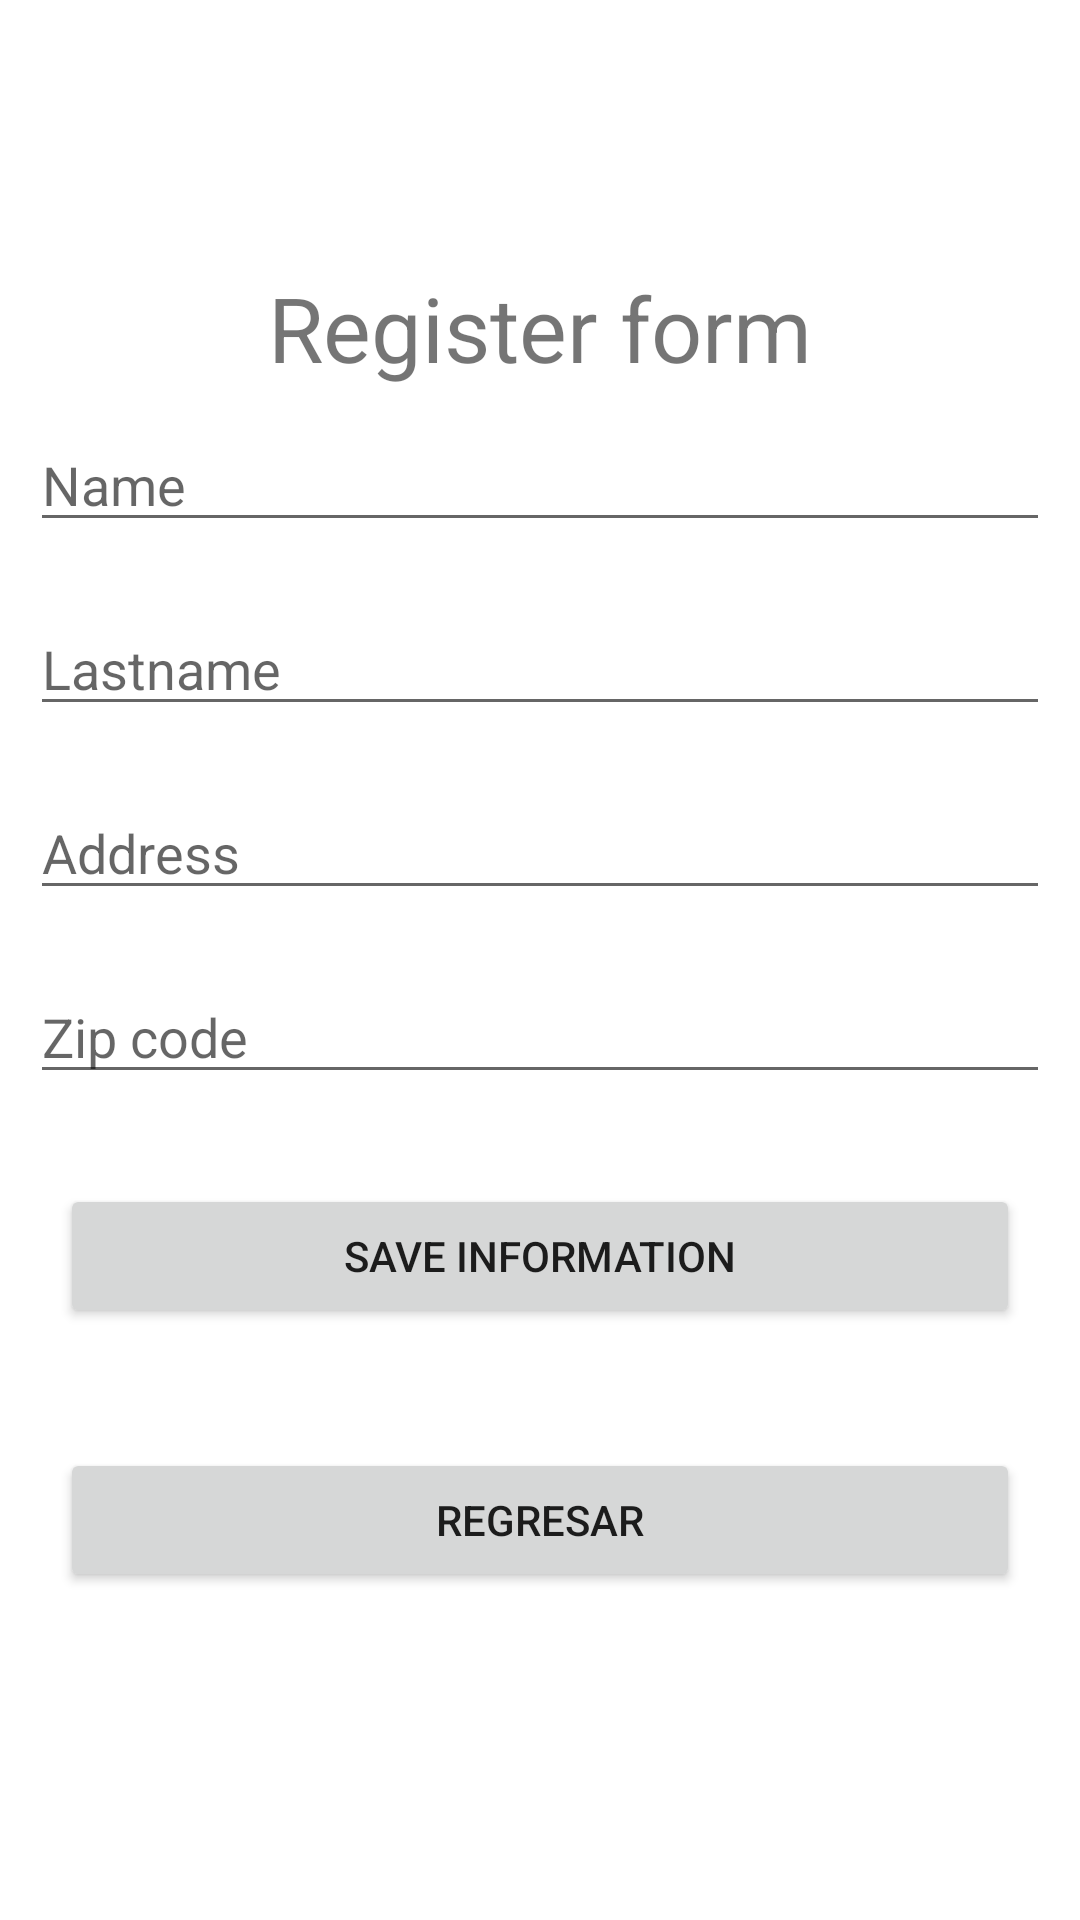

Reconstruct the res/layout file that produces this screen, plus the resources it refers to.
<!-- AndroidManifest.xml: application theme Theme.PracticeDesign -->
<!-- res/layout/activity_form_data.xml -->
<?xml version="1.0" encoding="utf-8"?>
<LinearLayout xmlns:android="http://schemas.android.com/apk/res/android"
    xmlns:app="http://schemas.android.com/apk/res-auto"
    xmlns:tools="http://schemas.android.com/tools"
    android:layout_width="match_parent"
    android:layout_height="match_parent"
    android:orientation="vertical"
    android:gravity="center"
    tools:context=".views.simpleForm.SimpleFormActivity">

    <TextView
        android:layout_width="match_parent"
        android:layout_height="wrap_content"
        android:text="Register form"
        android:textSize="30sp"
        android:textAlignment="center" />

    <EditText
        android:id="@+id/nameInput"
        android:layout_width="match_parent"
        android:layout_height="wrap_content"
        android:layout_margin="10dp"
        android:hint="Name"/>

    <EditText
        android:id="@+id/lastnameInput"
        android:layout_width="match_parent"
        android:layout_height="wrap_content"
        android:layout_margin="10dp"
        android:hint="Lastname"/>

    <EditText
        android:id="@+id/addressInput"
        android:layout_width="match_parent"
        android:layout_height="wrap_content"
        android:layout_margin="10dp"
        android:hint="Address"/>

    <EditText
        android:id="@+id/zipInput"
        android:layout_width="match_parent"
        android:layout_height="wrap_content"
        android:layout_margin="10dp"
        android:hint="Zip code"/>

    <Button
        android:id="@+id/buttonSave"
        android:layout_width="match_parent"
        android:layout_height="wrap_content"
        android:layout_margin="20dp"
        android:text="Save information"/>
    <Button
        android:id="@+id/buttonback"
        android:layout_width="match_parent"
        android:layout_height="wrap_content"
        android:layout_margin="20dp"
        android:text="Regresar"/>
</LinearLayout>
<!-- resources referenced by this layout -->
<resources>
  <style name="Theme.PracticeDesign" parent="Theme.MaterialComponents.DayNight.NoActionBar">
          
          <item name="colorPrimary">@color/general</item>
          <item name="colorPrimaryVariant">@color/general</item>
          <item name="colorOnPrimary">@color/white</item>
          
          <item name="colorSecondary">@color/teal_200</item>
          <item name="colorSecondaryVariant">@color/teal_700</item>
          <item name="colorOnSecondary">@color/black</item>
          
          <item name="android:statusBarColor" tools:targetApi="l">?attr/colorPrimaryVariant</item>
          
      </style>
  <color name="general">#55428f</color>
  <color name="white">#FFFFFFFF</color>
  <color name="teal_200">#FF03DAC5</color>
  <color name="teal_700">#FF018786</color>
  <color name="black">#FF000000</color>
</resources>
